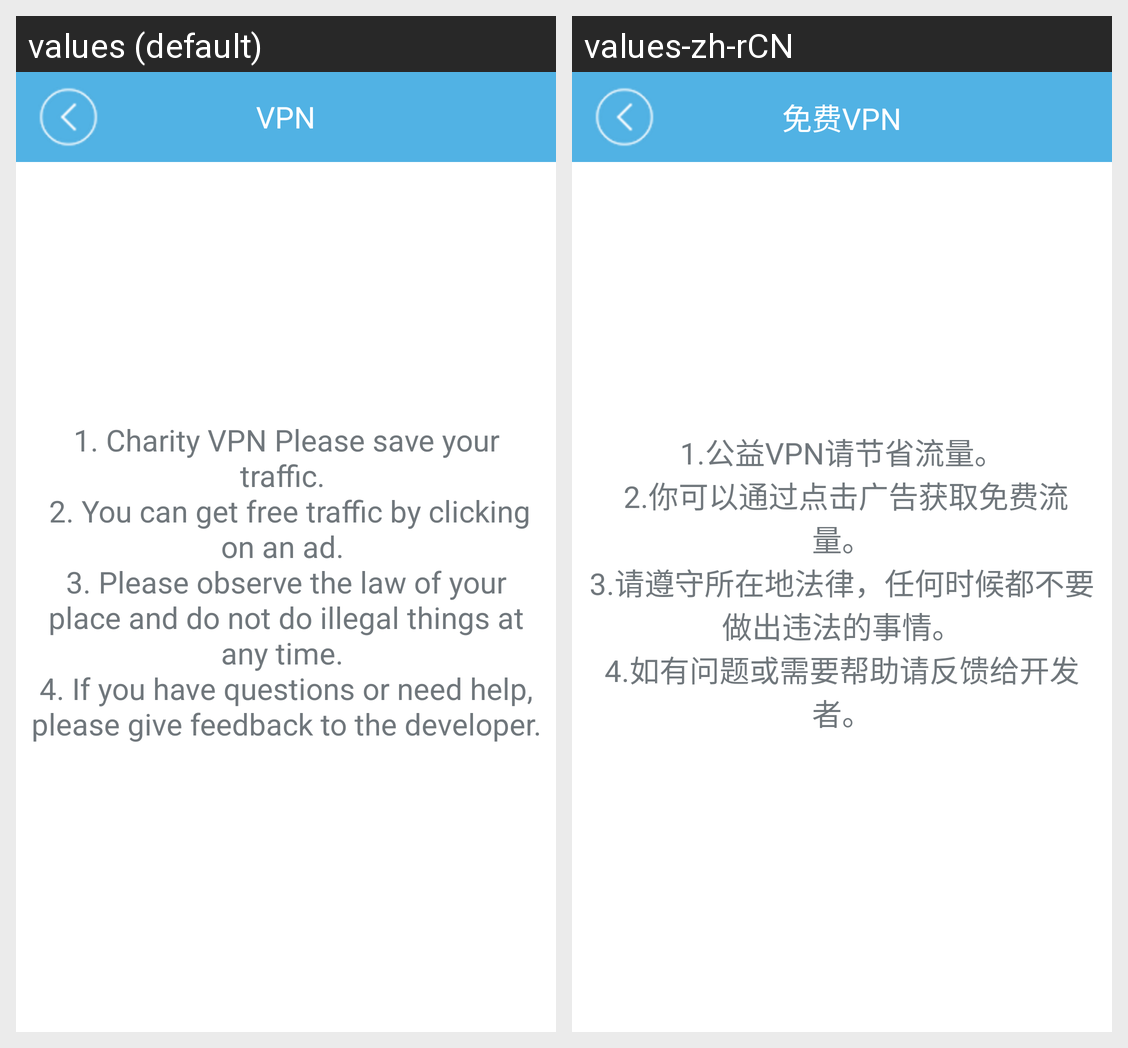

For this localized Android screen grid, give each drawn string resource with its value in every locale shown.
Android screen res/layout/activity_ask.xml rendered under 2 locales, left to right: values (default), values-zh-rCN. Device: Nexus 5 (rendered at 1080×1920; each locale shown at half size, 540×960, under a caption strip naming it); theme AppTheme.
Strings drawn on this screen, with the default value and each locale's value (text and hints the layout hard-codes, and strings that could not be matched under every locale, appear in the picture but are not listed):

app_name
  values: VPN
  values-zh-rCN: 免费VPN

click_ad
  values: 1. Charity VPN Please save your traffic. 
       2. You can get free traffic by clicking on an ad. 
      3. Please observe the law of your place and do not do illegal things at any time. 
      4. If you have questions or need help, please give feedback to the developer.
  values-zh-rCN: 1.公益VPN请节省流量。
       2.你可以通过点击广告获取免费流量。
      3.请遵守所在地法律，任何时候都不要做出违法的事情。
      4.如有问题或需要帮助请反馈给开发者。
